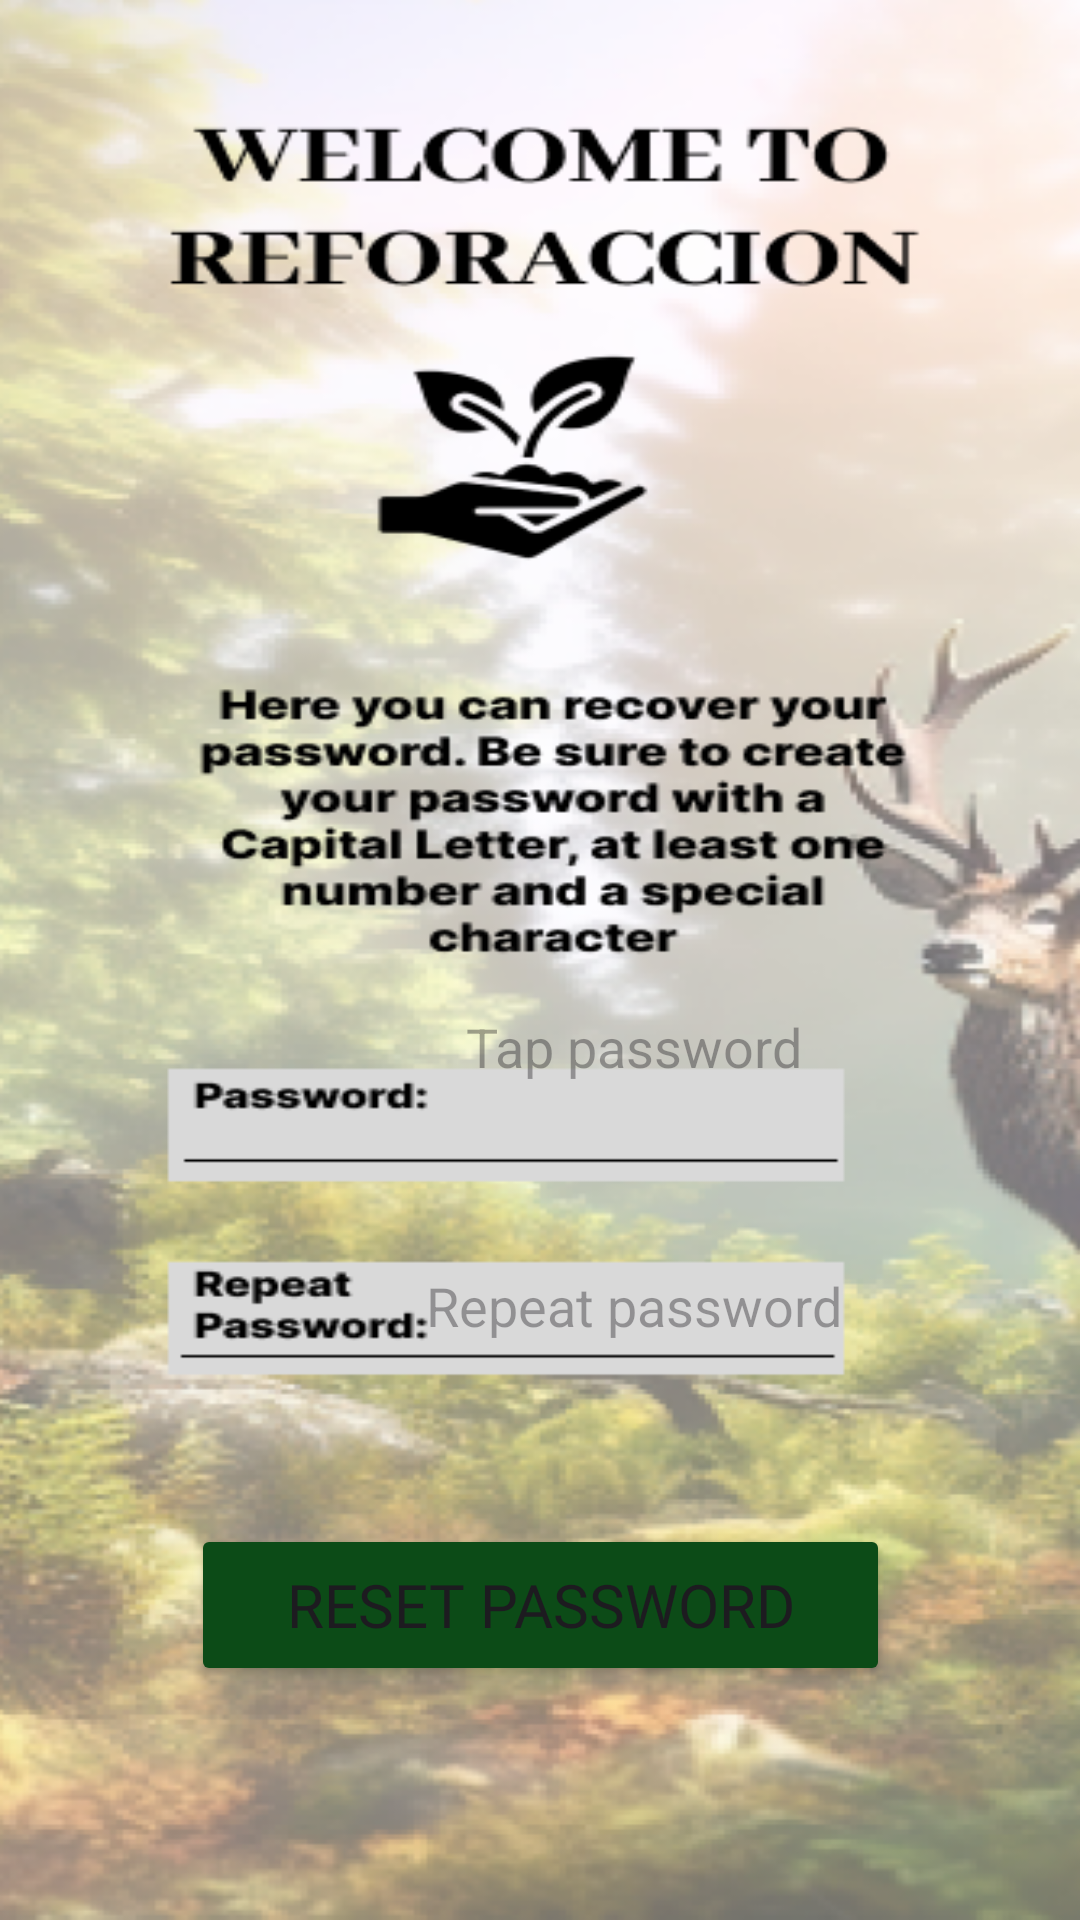

Write the Android layout XML for this screen, with the resource values it uses.
<!-- AndroidManifest.xml: application theme Theme.ReforAccion -->
<!-- res/layout/activity_recover_passw.xml -->
<?xml version="1.0" encoding="utf-8"?>
<androidx.constraintlayout.widget.ConstraintLayout xmlns:android="http://schemas.android.com/apk/res/android"
    xmlns:app="http://schemas.android.com/apk/res-auto"
    xmlns:tools="http://schemas.android.com/tools"
    android:layout_width="match_parent"
    android:layout_height="match_parent"
    android:background="@drawable/recovpass"
    tools:context=".RecoverPassw">

    <Button
        android:id="@+id/buttonReset"
        android:layout_width="233dp"
        android:layout_height="54dp"
        android:backgroundTint="#0C4B17"
        android:clickable="true"
        android:fontFamily="@font/inter_bold"
        android:text="Reset Password"
        android:textColorHighlight="#1E4A20"
        android:textColorLink="#1C4C1E"
        android:textSize="20sp"
        app:cornerRadius="10dp"
        app:layout_constraintBottom_toBottomOf="parent"
        app:layout_constraintEnd_toEndOf="parent"
        app:layout_constraintStart_toStartOf="parent"
        app:layout_constraintTop_toTopOf="parent"
        app:layout_constraintVertical_bias="0.867" />

    <LinearLayout
        android:layout_width="162dp"
        android:layout_height="153dp"
        android:orientation="vertical"
        app:layout_constraintBottom_toBottomOf="parent"
        app:layout_constraintEnd_toEndOf="parent"
        app:layout_constraintHorizontal_bias="0.656"
        app:layout_constraintStart_toStartOf="parent"
        app:layout_constraintTop_toTopOf="parent"
        app:layout_constraintVertical_bias="0.671">

        <EditText
            android:id="@+id/editTextTextPassword"
            android:layout_width="wrap_content"
            android:layout_height="wrap_content"
            android:backgroundTint="#00FFFFFF"
            android:drawableTint="#00FFFFFF"
            android:ems="10"
            android:gravity="center"
            android:hint="Tap password"
            android:inputType="textPassword" />

        <EditText
            android:id="@+id/editTextTextPassword2"
            android:layout_width="match_parent"
            android:layout_height="wrap_content"
            android:layout_marginTop="45dp"
            android:backgroundTint="#00FFFFFF"
            android:drawableTint="#00FFFFFF"
            android:ems="10"
            android:gravity="center"
            android:hint="Repeat password"
            android:inputType="textPassword" />
    </LinearLayout>

</androidx.constraintlayout.widget.ConstraintLayout>
<!-- resources referenced by this layout -->
<resources>
  <!-- drawable recovpass: png bitmap (drawable, 306122 bytes) -->
  <style name="Theme.ReforAccion" parent="Base.Theme.ReforAccion" />
  <style name="Base.Theme.ReforAccion" parent="Theme.Material3.DayNight.NoActionBar">
          
          
      </style>
</resources>
